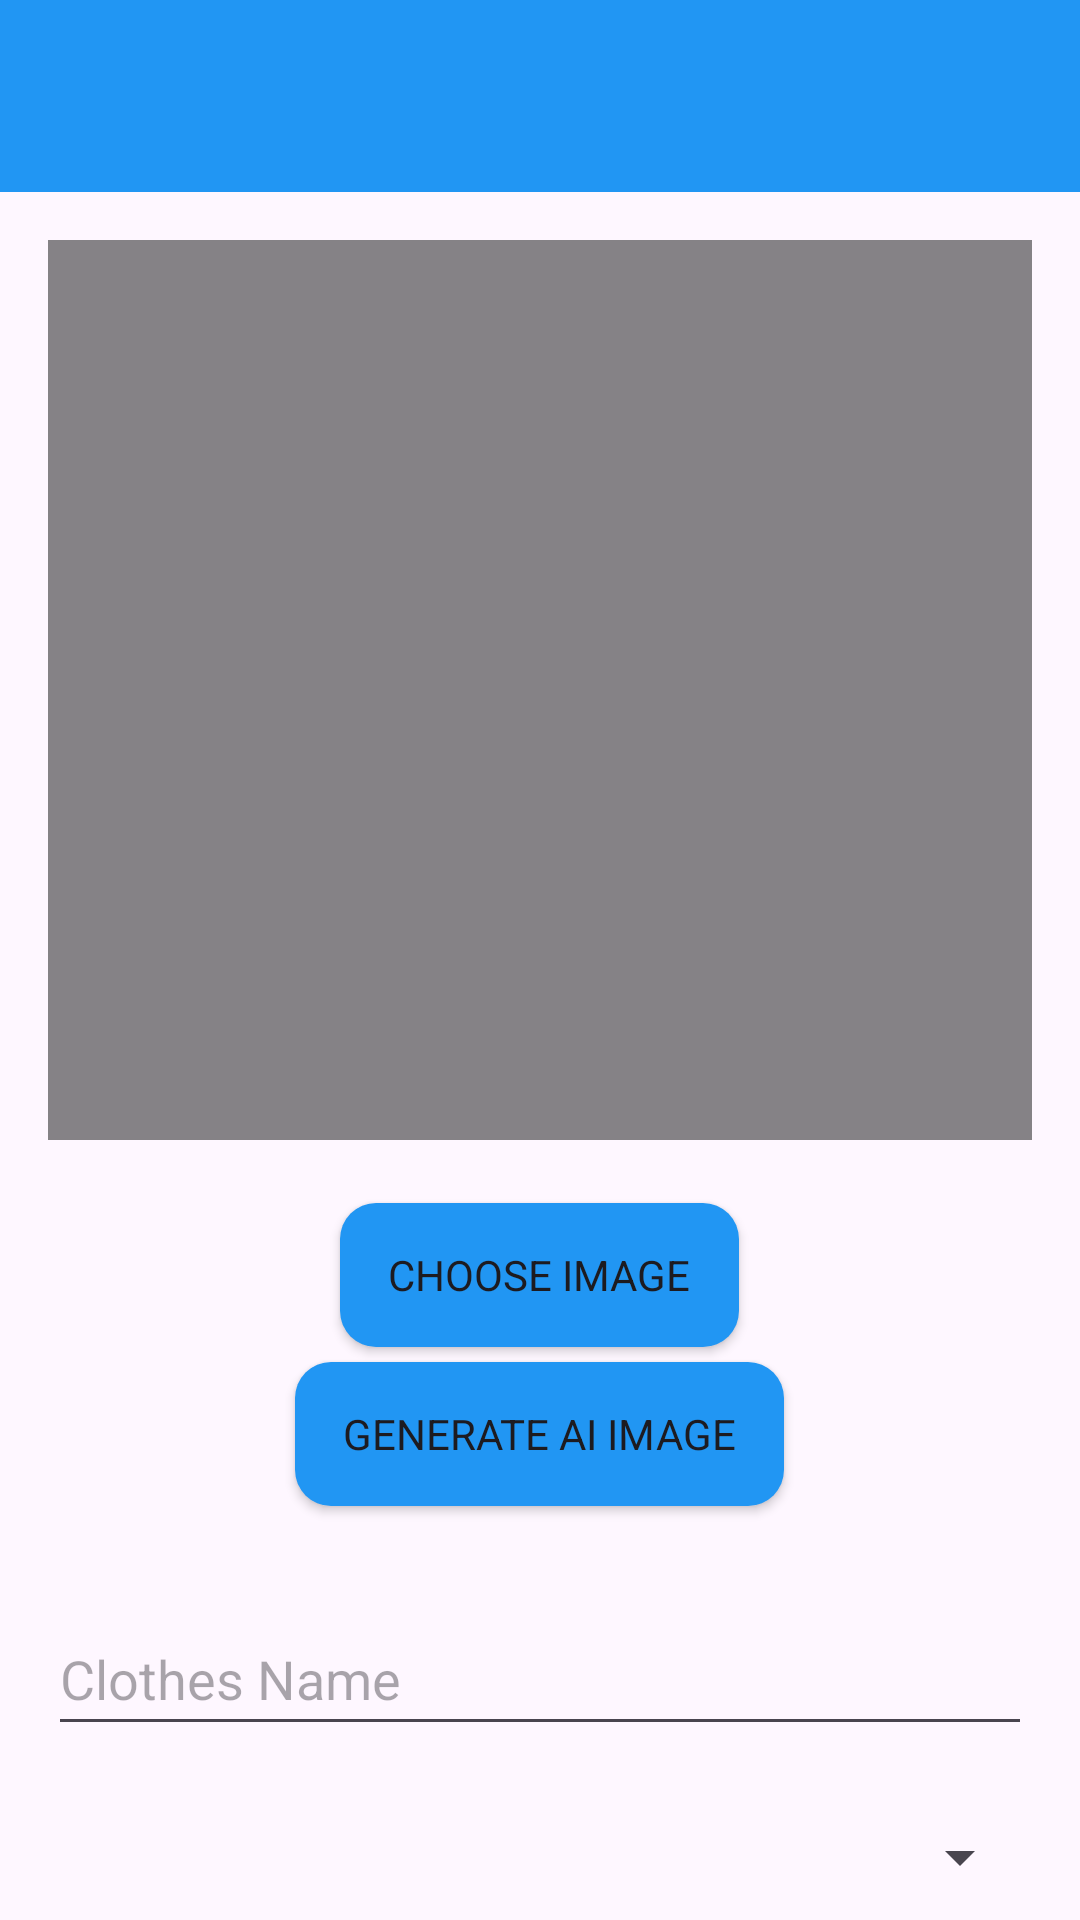

Here is an Android app screen rendered from its layout file. Give the layout XML and the strings, colors and styles it references.
<!-- AndroidManifest.xml: application theme Theme.MyApplication -->
<!-- res/layout/activity_upload_clothes.xml -->
<?xml version="1.0" encoding="utf-8"?>
<LinearLayout xmlns:android="http://schemas.android.com/apk/res/android"
    android:layout_width="match_parent"
    android:layout_height="match_parent"
    xmlns:app="http://schemas.android.com/apk/res-auto"
    android:orientation="vertical"
    android:padding="0dp">

    <include
        android:id="@+id/toolbar"
        layout="@layout/toolbar"
        android:layout_width="match_parent"
        android:layout_height="wrap_content"
        app:layout_constraintTop_toTopOf="parent"/>

    <ImageView
        android:id="@+id/clothesImageView"
        android:layout_width="match_parent"
        android:layout_height="300dp"
        android:layout_margin="16dp"
        android:scaleType="centerCrop"
        android:background="@color/grey_900_translucent"
        android:layout_marginBottom="16dp"/>

    <Button
        android:id="@+id/chooseImageButton"
        android:layout_width="wrap_content"
        android:layout_height="wrap_content"
        android:layout_margin="5dp"
        android:background="@drawable/button_background"
        android:text="Choose Image"
        android:layout_gravity="center"
        android:layout_marginBottom="16dp"/>
    <Button
        android:id="@+id/generateAIImage"
        android:layout_height="wrap_content"
        android:layout_width="wrap_content"
        android:background="@drawable/button_background"
        android:text="Generate AI Image"
        android:layout_gravity="center"
        android:layout_marginBottom="16dp"/>

    <EditText
        android:id="@+id/clothesNameEditText"
        android:layout_width="match_parent"
        android:layout_height="wrap_content"
        android:layout_margin="16dp"
        android:layout_marginBottom="16dp"
        android:hint="Clothes Name"
        android:minHeight="48dp" />

    <Spinner
        android:id="@+id/clothesCategorySpinner"
        android:layout_width="match_parent"
        android:layout_height="wrap_content"
        android:layout_margin="16dp"
        android:layout_marginBottom="16dp"
        android:minHeight="48dp" />

    <Button
        android:id="@+id/uploadButton"
        android:layout_width="match_parent"
        android:layout_height="wrap_content"
        android:layout_margin="16dp"
        android:background="@drawable/button_background"
        android:text="Upload Clothes"
        android:layout_gravity="center"/>
</LinearLayout>
<!-- res/layout/toolbar.xml (included above) -->
<?xml version="1.0" encoding="utf-8"?>
<androidx.appcompat.widget.Toolbar
    xmlns:android="http://schemas.android.com/apk/res/android"
    android:id="@+id/toolbar"
    android:layout_width="match_parent"
    android:layout_height="?attr/actionBarSize"
    android:background="?attr/colorPrimary"
    android:elevation="4dp"
    android:theme="@style/ThemeOverlay.AppCompat.Dark.ActionBar"
    android:popupTheme="@style/ThemeOverlay.AppCompat.Light"
    android:padding="8dp">







</androidx.appcompat.widget.Toolbar>
<!-- resources referenced by this layout -->
<resources>
  <color name="grey_900_translucent">#8A212121</color>
  <!-- drawable button_background (drawable) -->
  <?xml version="1.0" encoding="utf-8"?>
  <shape xmlns:android="http://schemas.android.com/apk/res/android">
      <solid android:color="@color/colorPrimary" />
      <corners android:radius="12dp" />
      <padding
          android:left="16dp"
          android:top="10dp"
          android:right="16dp"
          android:bottom="10dp" />
  </shape>
  <!-- mipmap logo_round: webp bitmap (mipmap-hdpi, 8302 bytes) -->
  <style name="Theme.MyApplication" parent="Base.Theme.MyApplication" />
  <color name="colorPrimary">#2196F3</color>
  <style name="Base.Theme.MyApplication" parent="Theme.Material3.DayNight.NoActionBar">
          
          
          
          <item name="colorPrimary">@color/colorPrimary</item>
          <item name="colorPrimaryDark">@color/colorPrimaryDark</item>
          <item name="colorAccent">@color/colorAccent</item>
          <item name="fontFamily">@font/sf</item>
  
      </style>
  <color name="colorPrimaryDark">#1976D2</color>
  <color name="colorAccent">#FFC107</color>
</resources>
